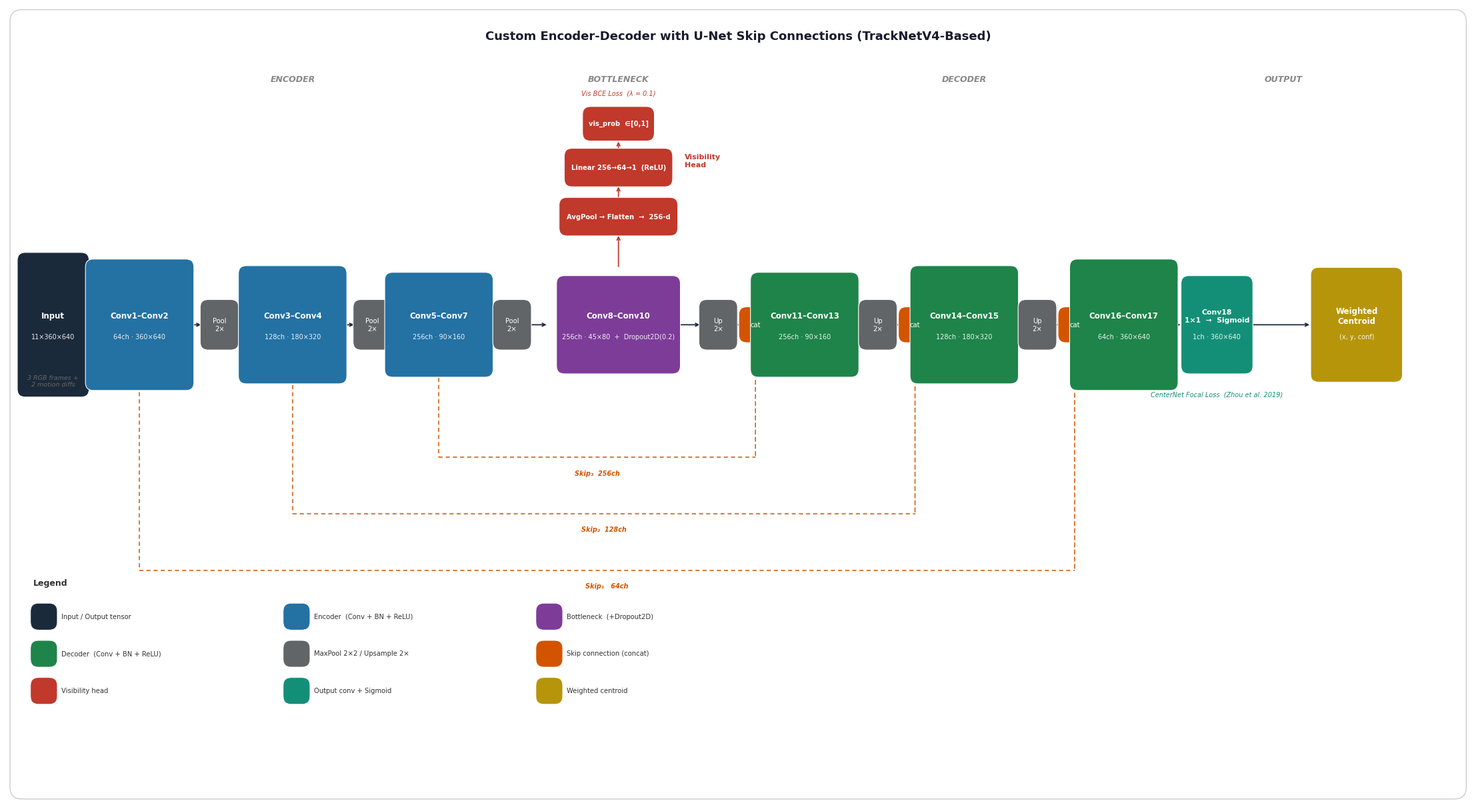

Reproduce this figure in Python.
"""
Publication-quality architecture diagram.
Run: python scripts/draw_architecture.py
Output: output/architecture.pdf  +  output/architecture.png
"""
from pathlib import Path
import matplotlib.pyplot as plt
from matplotlib.patches import FancyBboxPatch

Path("output").mkdir(exist_ok=True)

# ── Palette ──────────────────────────────────────────────────────────────────
C_INPUT  = "#1B2A3B"
C_ENC    = "#2471A3"
C_BOTTLE = "#7D3C98"
C_DEC    = "#1E8449"
C_POOL   = "#626567"
C_SKIP   = "#D35400"
C_HEAD   = "#C0392B"
C_OUT    = "#148F77"
C_CENT   = "#B7950B"
WHITE    = "white"
FONT     = "DejaVu Sans"

FIG_W, FIG_H = 22, 12
fig, ax = plt.subplots(figsize=(FIG_W, FIG_H))
ax.set_xlim(0, FIG_W)
ax.set_ylim(0, FIG_H)
ax.axis("off")
fig.patch.set_facecolor("white")

# ── Primitives ────────────────────────────────────────────────────────────────
def rbox(cx, cy, w, h, color, lw=0.8, alpha=1.0):
    b = FancyBboxPatch((cx-w/2, cy-h/2), w, h,
                       boxstyle="round,pad=0.04,rounding_size=0.12",
                       linewidth=lw, edgecolor="white",
                       facecolor=color, alpha=alpha, zorder=3)
    ax.add_patch(b)

def blk(cx, cy, w, h, color, line1, line2="", fs=8.5):
    rbox(cx, cy, w, h, color)
    dy = 0.13 if line2 else 0
    ax.text(cx, cy+dy, line1, ha="center", va="center",
            fontsize=fs, fontweight="bold", color=WHITE,
            fontfamily=FONT, zorder=4)
    if line2:
        ax.text(cx, cy-dy-0.05, line2, ha="center", va="center",
                fontsize=7.0, color=WHITE, alpha=0.90,
                fontfamily=FONT, zorder=4)

def arr(x0, y0, x1, y1, color=C_INPUT, lw=1.3, head="->"):
    ax.annotate("", xy=(x1, y1), xytext=(x0, y0),
                arrowprops=dict(arrowstyle=head, color=color,
                                lw=lw, mutation_scale=8),
                zorder=2)

def hline(x0, y, x1, color=C_SKIP, lw=1.1, dashed=True):
    ls = (0, (4, 3)) if dashed else "-"
    ax.plot([x0, x1], [y, y], color=color, lw=lw, linestyle=ls, zorder=2)

def vline(x, y0, y1, color=C_SKIP, lw=1.1, dashed=True):
    ls = (0, (4, 3)) if dashed else "-"
    ax.plot([x, x], [y0, y1], color=color, lw=lw, linestyle=ls, zorder=2)

def txt(x, y, s, fs=7.5, color="#444", ha="center", va="center",
        bold=False, italic=False):
    ax.text(x, y, s, ha=ha, va=va, fontsize=fs, color=color,
            fontfamily=FONT,
            fontweight="bold" if bold else "normal",
            fontstyle="italic" if italic else "normal", zorder=5)

# ═══════════════════════════════════════════════════════════════════════════════
# GEOMETRY  (22-unit wide canvas)
# ═══════════════════════════════════════════════════════════════════════════════
Y  = 7.20      # main spine Y
BH = 1.00      # block height
BW = 1.55      # block width

# Encoder columns (block centres)
E1, E2, E3 = 2.0, 4.3, 6.5
# MaxPool columns
P1, P2, P3 = 3.2, 5.5, 7.6
# Bottleneck
BT = 9.2
# Upsample columns
U1, U2, U3 = 10.7, 13.1, 15.5
# Decoder columns
D1, D2, D3 = 12.0, 14.4, 16.8
# Output
OC = 18.2
# Centroid
CC = 20.3

# Skip connection Y levels (below spine)
SK3_Y = 5.20
SK2_Y = 4.35
SK1_Y = 3.50

# Pool/Up block sizes
PW, PH = 0.50, 0.68

# ── Title ─────────────────────────────────────────────────────────────────────
txt(FIG_W/2, 11.55,
    "Custom Encoder-Decoder with U-Net Skip Connections (TrackNetV4-Based)",
    fs=13, color="#1a1a2e", bold=True)

# ── Section headers ────────────────────────────────────────────────────────────
for label, x in [("ENCODER", 4.3), ("BOTTLENECK", 9.2),
                  ("DECODER", 14.4), ("OUTPUT", 19.2)]:
    txt(x, 10.90, label, fs=9, color="#888", bold=True, italic=True)

# ── INPUT ─────────────────────────────────────────────────────────────────────
blk(0.70, Y, 1.00, BH*2.1, C_INPUT, "Input", "11×360×640", fs=8.5)
txt(0.70, Y - 0.85,
    "3 RGB frames +\n2 motion diffs",
    fs=6.8, color="#666", italic=True)
arr(0.70+0.50, Y, E1-BW/2, Y)

# ── ENCODER ───────────────────────────────────────────────────────────────────
blk(E1, Y, BW, BH*1.9, C_ENC, "Conv1–Conv2", "64ch · 360×640")
arr(E1+BW/2, Y, P1-PW/2, Y)

rbox(P1, Y, PW, PH, C_POOL)
txt(P1, Y, "Pool\n2×", fs=7.2, color=WHITE)
arr(P1+PW/2, Y, E2-BW/2, Y)

blk(E2, Y, BW, BH*1.7, C_ENC, "Conv3–Conv4", "128ch · 180×320")
arr(E2+BW/2, Y, P2-PW/2, Y)

rbox(P2, Y, PW, PH, C_POOL)
txt(P2, Y, "Pool\n2×", fs=7.2, color=WHITE)
arr(P2+PW/2, Y, E3-BW/2, Y)

blk(E3, Y, BW, BH*1.5, C_ENC, "Conv5–Conv7", "256ch · 90×160")
arr(E3+BW/2, Y, P3-PW/2, Y)

rbox(P3, Y, PW, PH, C_POOL)
txt(P3, Y, "Pool\n2×", fs=7.2, color=WHITE)
arr(P3+PW/2, Y, BT-BW*0.68, Y)

# ── BOTTLENECK ────────────────────────────────────────────────────────────────
blk(BT, Y, BW*1.15, BH*1.4, C_BOTTLE,
    "Conv8–Conv10", "256ch · 45×80  +  Dropout2D(0.2)")
arr(BT+BW*1.15/2, Y, U1-PW/2, Y)

# ── VISIBILITY HEAD ───────────────────────────────────────────────────────────
VH_X  = BT
VH_Y1 = Y + BH*1.4/2 + 0.15
VH_Y2 = VH_Y1 + 0.78
VH_Y3 = VH_Y2 + 0.74
VH_Y4 = VH_Y3 + 0.66

arr(VH_X, VH_Y1, VH_X, VH_Y2-0.26, color=C_HEAD)
blk(VH_X, VH_Y2, BW*1.10, 0.50, C_HEAD, "AvgPool → Flatten  →  256-d", fs=7.2)
arr(VH_X, VH_Y2+0.25, VH_X, VH_Y3-0.26, color=C_HEAD)
blk(VH_X, VH_Y3, BW*1.00, 0.50, C_HEAD, "Linear 256→64→1  (ReLU)", fs=7.2)
arr(VH_X, VH_Y3+0.25, VH_X, VH_Y4-0.24, color=C_HEAD)
blk(VH_X, VH_Y4, 1.00, 0.44, C_HEAD, "vis_prob  ∈[0,1]", fs=7.2)

txt(VH_X+1.00, VH_Y3+0.10, "Visibility\nHead", fs=8.0,
    color=C_HEAD, bold=True, ha="left")
txt(VH_X, VH_Y4+0.46, "Vis BCE Loss  (λ = 0.1)",
    fs=7.0, color=C_HEAD, italic=True)

# ── DECODER ───────────────────────────────────────────────────────────────────
def cat_marker(cx, cy):
    rbox(cx, cy, 0.42, 0.46, C_SKIP)
    txt(cx, cy, "cat", fs=7.2, color=WHITE)

rbox(U1, Y, PW, PH, C_POOL); txt(U1, Y, "Up\n2×", fs=7.2, color=WHITE)
arr(U1+PW/2, Y, U1+PW/2+0.10, Y, color="#555")
cat_marker(U1+PW/2+0.31, Y)
arr(U1+PW/2+0.52, Y, D1-BW/2, Y)
blk(D1, Y, BW, BH*1.5, C_DEC, "Conv11–Conv13", "256ch · 90×160")
arr(D1+BW/2, Y, U2-PW/2, Y)

rbox(U2, Y, PW, PH, C_POOL); txt(U2, Y, "Up\n2×", fs=7.2, color=WHITE)
arr(U2+PW/2, Y, U2+PW/2+0.10, Y, color="#555")
cat_marker(U2+PW/2+0.31, Y)
arr(U2+PW/2+0.52, Y, D2-BW/2, Y)
blk(D2, Y, BW, BH*1.7, C_DEC, "Conv14–Conv15", "128ch · 180×320")
arr(D2+BW/2, Y, U3-PW/2, Y)

rbox(U3, Y, PW, PH, C_POOL); txt(U3, Y, "Up\n2×", fs=7.2, color=WHITE)
arr(U3+PW/2, Y, U3+PW/2+0.10, Y, color="#555")
cat_marker(U3+PW/2+0.31, Y)
arr(U3+PW/2+0.52, Y, D3-BW/2, Y)
blk(D3, Y, BW, BH*1.9, C_DEC, "Conv16–Conv17", "64ch · 360×640")
arr(D3+BW/2, Y, OC-0.52, Y)

# ── OUTPUT ────────────────────────────────────────────────────────────────────
blk(OC, Y, 1.00, BH*1.4, C_OUT, "Conv18\n1×1  →  Sigmoid", "1ch · 360×640", fs=7.8)
arr(OC+0.50, Y, CC-0.68, Y)
blk(CC, Y, 1.30, BH*1.65, C_CENT, "Weighted\nCentroid", "(x, y, conf)", fs=8.5)

txt(OC, Y - BH*1.4/2 - 0.35,
    "CenterNet Focal Loss  (Zhou et al. 2019)",
    fs=7.0, color=C_OUT, italic=True)

# ═══════════════════════════════════════════════════════════════════════════════
# SKIP CONNECTIONS — route below the spine
# ═══════════════════════════════════════════════════════════════════════════════
CAT3_X = U1 + PW/2 + 0.31   # cat block centre x for skip3 (deepest)
CAT2_X = U2 + PW/2 + 0.31
CAT1_X = U3 + PW/2 + 0.31

def skip(src_x, cat_x, arc_y):
    bot_y = arc_y
    vline(src_x, Y - BH*0.95/2, bot_y, color=C_SKIP)
    hline(src_x, bot_y, cat_x, color=C_SKIP)
    ax.annotate("", xy=(cat_x, Y-0.23), xytext=(cat_x, bot_y),
                arrowprops=dict(arrowstyle="->", color=C_SKIP,
                                lw=1.1, mutation_scale=8,
                                linestyle=(0, (4, 3))),
                zorder=2)
    mid = (src_x + cat_x) / 2
    txt(mid, bot_y - 0.22, "", fs=6.5, color=C_SKIP, bold=True, italic=True)

skip(E3, CAT3_X, SK3_Y)
skip(E2, CAT2_X, SK2_Y)
skip(E1, CAT1_X, SK1_Y)

# Skip labels at midpoints
txt((E3 + CAT3_X)/2, SK3_Y - 0.24, "Skip₃  256ch", fs=7.0, color=C_SKIP, bold=True, italic=True)
txt((E2 + CAT2_X)/2, SK2_Y - 0.24, "Skip₂  128ch", fs=7.0, color=C_SKIP, bold=True, italic=True)
txt((E1 + CAT1_X)/2, SK1_Y - 0.24, "Skip₁   64ch",  fs=7.0, color=C_SKIP, bold=True, italic=True)

# ═══════════════════════════════════════════════════════════════════════════════
# LEGEND
# ═══════════════════════════════════════════════════════════════════════════════
items = [
    (C_INPUT,  "Input / Output tensor"),
    (C_ENC,    "Encoder  (Conv + BN + ReLU)"),
    (C_BOTTLE, "Bottleneck  (+Dropout2D)"),
    (C_DEC,    "Decoder  (Conv + BN + ReLU)"),
    (C_POOL,   "MaxPool 2×2 / Upsample 2×"),
    (C_SKIP,   "Skip connection (concat)"),
    (C_HEAD,   "Visibility head"),
    (C_OUT,    "Output conv + Sigmoid"),
    (C_CENT,   "Weighted centroid"),
]

LX, LY, GAP = 0.40, 2.80, 3.80
txt(LX, LY+0.50, "Legend", fs=9, color="#333", bold=True, ha="left")
for i, (col, lbl) in enumerate(items):
    col_i = i % 3
    row_i = i // 3
    bx = LX + col_i * GAP
    by = LY - row_i * 0.56
    rbox(bx+0.16, by, 0.32, 0.32, col, lw=0.4)
    txt(bx+0.42, by, lbl, fs=7.2, color="#333", ha="left")

# ── Border ────────────────────────────────────────────────────────────────────
border = FancyBboxPatch((0.10, 0.10), FIG_W-0.20, FIG_H-0.20,
                        boxstyle="round,pad=0.05,rounding_size=0.18",
                        linewidth=1.0, edgecolor="#cccccc",
                        facecolor="none", zorder=0)
ax.add_patch(border)

plt.tight_layout(pad=0.2)
for fmt in ("pdf", "png"):
    plt.savefig(f"output/architecture.{fmt}", dpi=300,
                bbox_inches="tight", facecolor="white", format=fmt)
    print(f"Saved: output/architecture.{fmt}")
plt.show()
